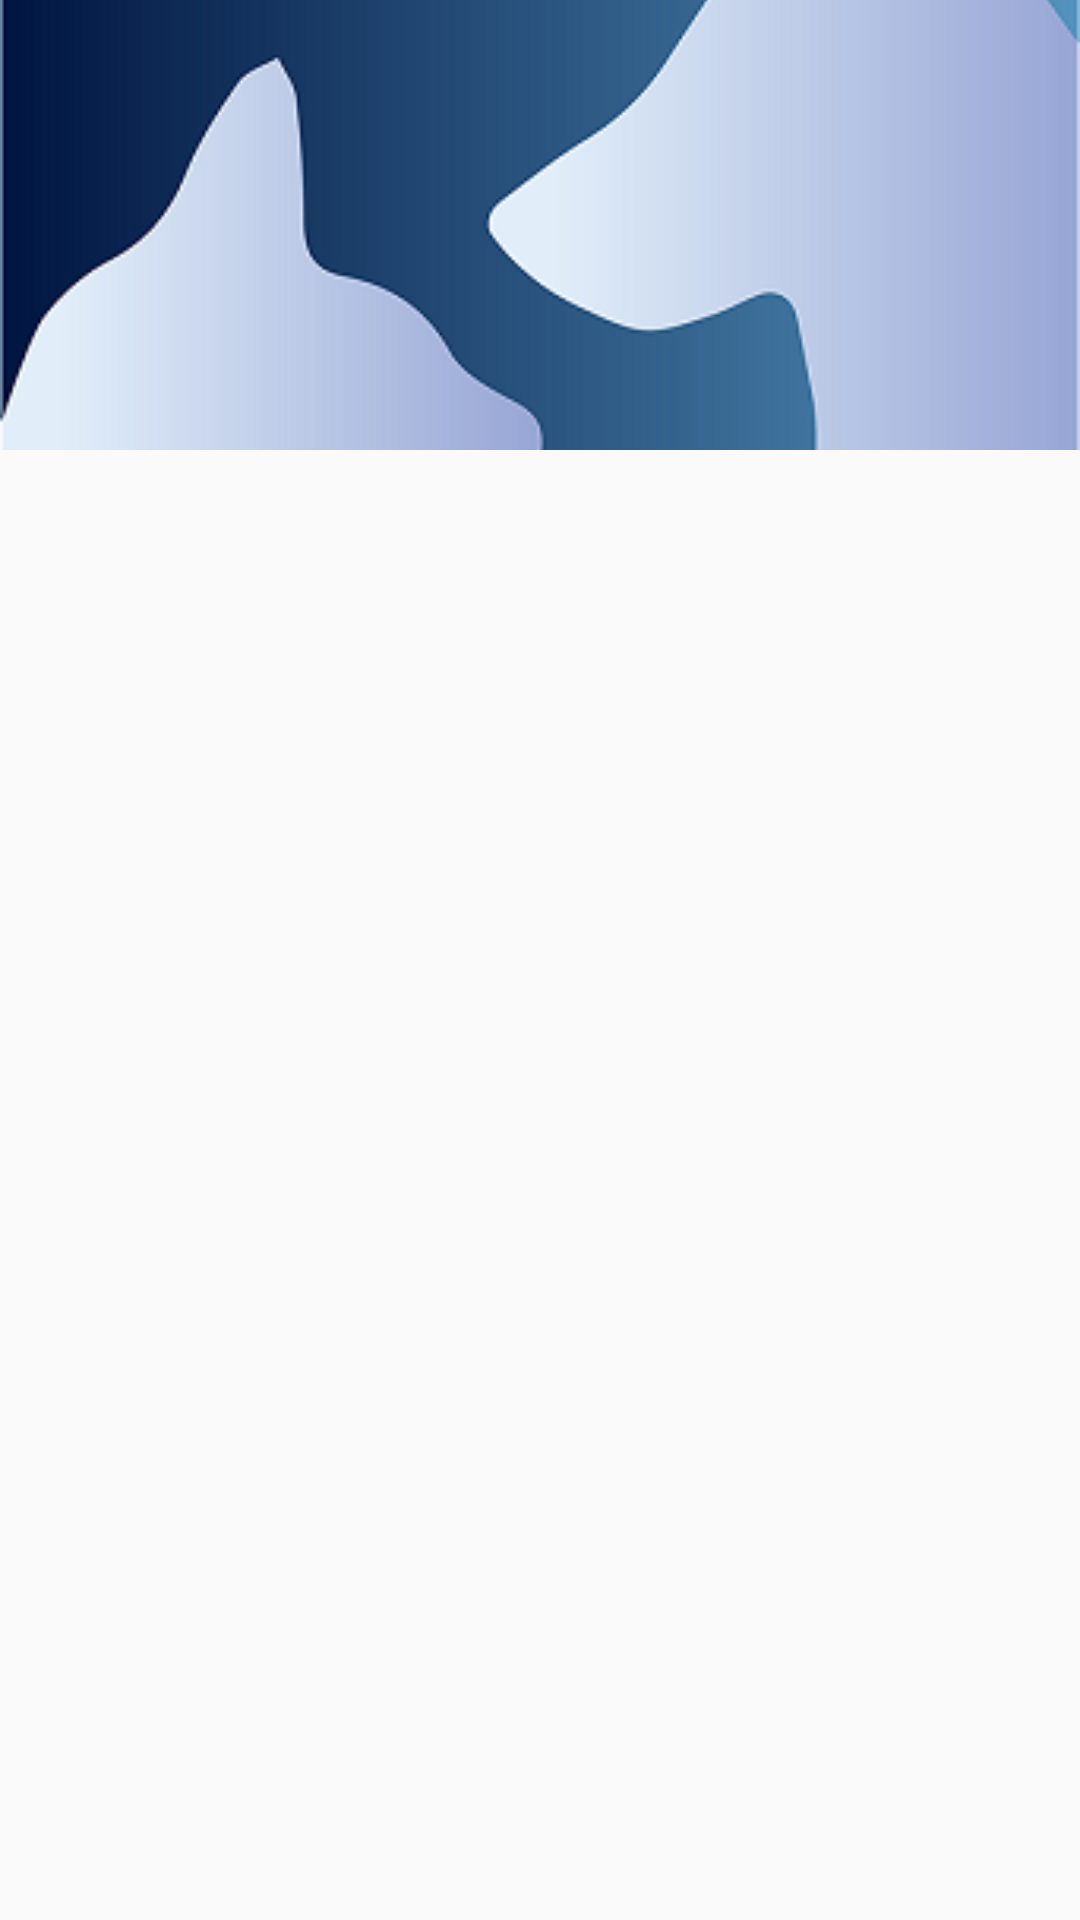

Here is an Android app screen rendered from its layout file. Give the layout XML and the strings, colors and styles it references.
<!-- AndroidManifest.xml: application theme AppTheme -->
<!-- res/layout/header.xml -->
<?xml version="1.0" encoding="utf-8"?>
<FrameLayout xmlns:android="http://schemas.android.com/apk/res/android"
    android:layout_width="wrap_content"
    android:layout_height="wrap_content"
    android:orientation="vertical" >

    <ImageView
        android:id="@+id/backgrd"
        android:layout_width="fill_parent"
        android:layout_height="150dp"
        android:src="@drawable/back"
        android:scaleType="centerCrop"
        />
</FrameLayout>
<!-- resources referenced by this layout -->
<resources>
  <!-- drawable back: png bitmap (drawable-mdpi, 25964 bytes) -->
  <style name="AppTheme" parent="Theme.AppCompat.Light">
          
          <item name="colorPrimary">#008bb9</item>
  
      
      <item name="colorPrimaryDark">#00678a</item>
  
      
  <item name="colorAccent">#008bb9</item>
  
  
  te
          <item name="colorControlHighlight">#008bb9</item>
  
      
      </style>
</resources>
